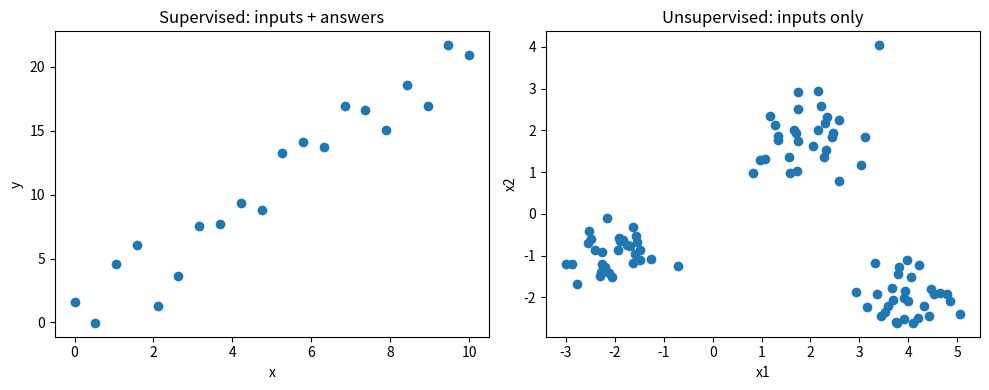
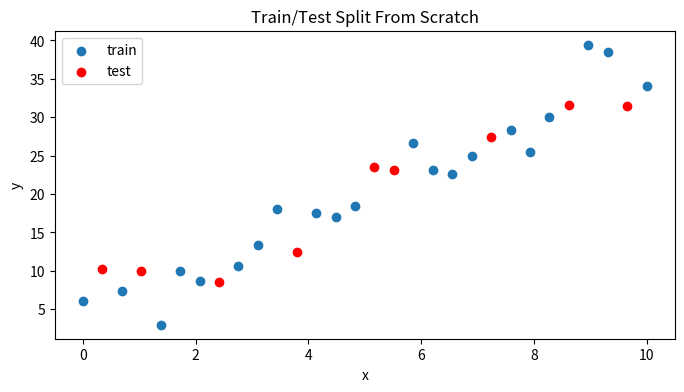
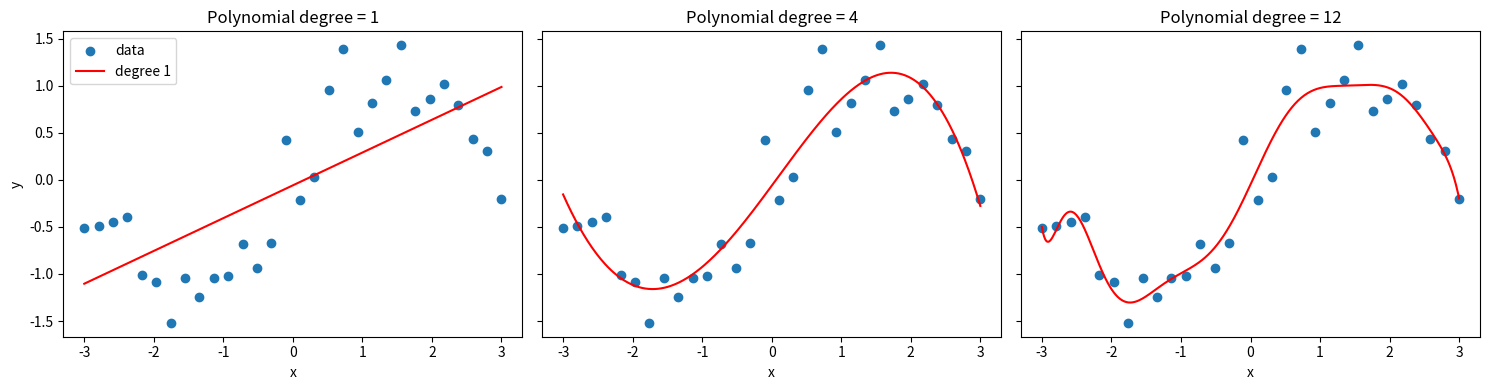
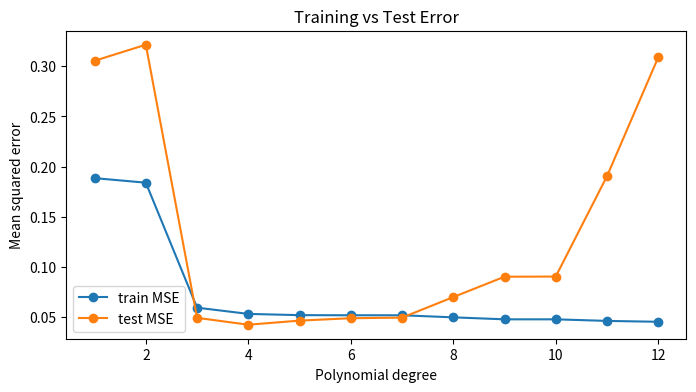
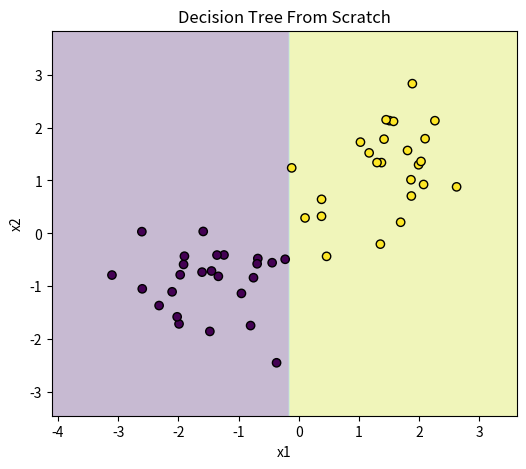
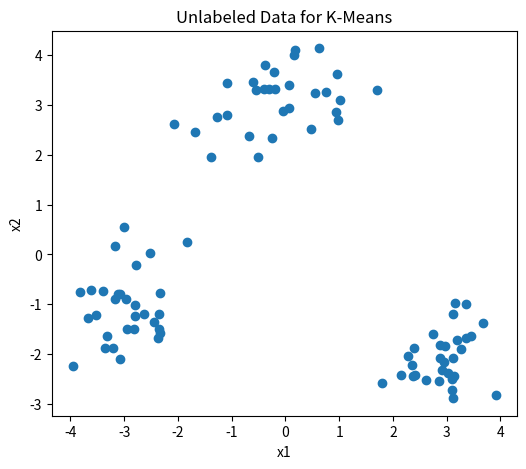
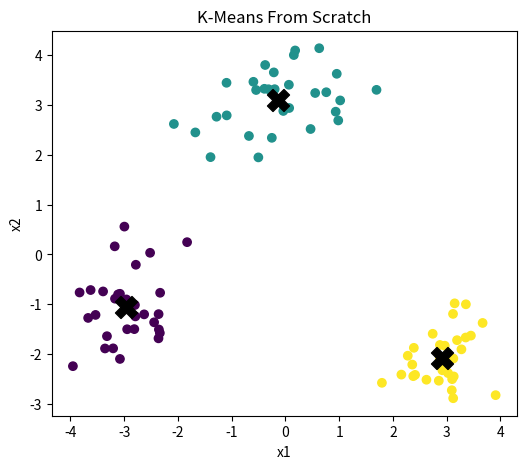
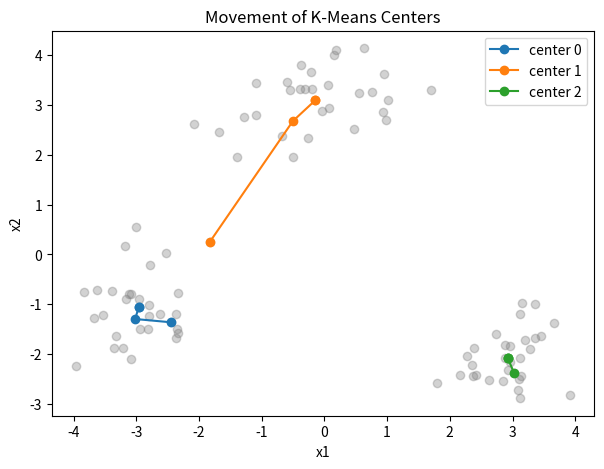

Write the Python code that produced these figures, in order.
import numpy as np
import matplotlib.pyplot as plt
from collections import Counter

np.set_printoptions(suppress=True, precision=3)
rng = np.random.default_rng(42)

fig, axes = plt.subplots(1, 2, figsize=(10, 4))

# Supervised toy example
x_sup = np.linspace(0, 10, 20)
y_sup = 2 * x_sup + 1 + rng.normal(0, 2, size=len(x_sup))
axes[0].scatter(x_sup, y_sup)
axes[0].set_title("Supervised: inputs + answers")
axes[0].set_xlabel("x")
axes[0].set_ylabel("y")

# Unsupervised toy example
cluster1 = rng.normal(loc=[-2, -1], scale=0.6, size=(30, 2))
cluster2 = rng.normal(loc=[2, 2], scale=0.7, size=(30, 2))
cluster3 = rng.normal(loc=[4, -2], scale=0.5, size=(30, 2))
X_unsup = np.vstack([cluster1, cluster2, cluster3])

axes[1].scatter(X_unsup[:, 0], X_unsup[:, 1])
axes[1].set_title("Unsupervised: inputs only")
axes[1].set_xlabel("x1")
axes[1].set_ylabel("x2")

plt.tight_layout()
plt.show()

def train_test_split_from_scratch(X, y, test_size=0.3, seed=42):
    rng_local = np.random.default_rng(seed)
    indices = np.arange(len(X))
    rng_local.shuffle(indices)

    test_count = int(len(X) * test_size)
    test_idx = indices[:test_count]
    train_idx = indices[test_count:]

    return X[train_idx], X[test_idx], y[train_idx], y[test_idx]

X = np.linspace(0, 10, 30).reshape(-1, 1)
y = 3 * X[:, 0] + 5 + rng.normal(0, 3, size=len(X))

X_train, X_test, y_train, y_test = train_test_split_from_scratch(X, y, test_size=0.3, seed=1)

plt.figure(figsize=(8, 4))
plt.scatter(X_train[:, 0], y_train, label="train")
plt.scatter(X_test[:, 0], y_test, label="test", color="red")
plt.title("Train/Test Split From Scratch")
plt.xlabel("x")
plt.ylabel("y")
plt.legend()
plt.show()

print("Training examples:", len(X_train))
print("Test examples:", len(X_test))

def make_polynomial_features(x, degree):
    x = np.asarray(x).reshape(-1)
    cols = [np.ones_like(x)]
    for d in range(1, degree + 1):
        cols.append(x ** d)
    return np.column_stack(cols)

def fit_polynomial_regression(x, y, degree):
    X_poly = make_polynomial_features(x, degree)
    w = np.linalg.pinv(X_poly) @ y
    return w

def predict_polynomial(x, w):
    degree = len(w) - 1
    X_poly = make_polynomial_features(x, degree)
    return X_poly @ w

x = np.linspace(-3, 3, 30)
y = np.sin(x) + rng.normal(0, 0.25, size=len(x))

x_plot = np.linspace(-3, 3, 400)

degrees = [1, 4, 12]
fig, axes = plt.subplots(1, 3, figsize=(15, 4), sharey=True)

for ax, degree in zip(axes, degrees):
    w = fit_polynomial_regression(x, y, degree)
    y_pred = predict_polynomial(x_plot, w)
    ax.scatter(x, y, label="data")
    ax.plot(x_plot, y_pred, color="red", label=f"degree {degree}")
    ax.set_title(f"Polynomial degree = {degree}")
    ax.set_xlabel("x")

axes[0].set_ylabel("y")
axes[0].legend()
plt.tight_layout()
plt.show()

def mean_squared_error(y_true, y_pred):
    y_true = np.asarray(y_true)
    y_pred = np.asarray(y_pred)
    return np.mean((y_true - y_pred) ** 2)

x2 = np.linspace(-3, 3, 60)
y2 = np.sin(x2) + rng.normal(0, 0.25, size=len(x2))

X2 = x2.reshape(-1, 1)
X2_train, X2_test, y2_train, y2_test = train_test_split_from_scratch(X2, y2, test_size=0.35, seed=7)

candidate_degrees = list(range(1, 13))
train_errors = []
test_errors = []

for degree in candidate_degrees:
    w = fit_polynomial_regression(X2_train[:, 0], y2_train, degree)
    train_pred = predict_polynomial(X2_train[:, 0], w)
    test_pred = predict_polynomial(X2_test[:, 0], w)
    train_errors.append(mean_squared_error(y2_train, train_pred))
    test_errors.append(mean_squared_error(y2_test, test_pred))

plt.figure(figsize=(8, 4))
plt.plot(candidate_degrees, train_errors, marker="o", label="train MSE")
plt.plot(candidate_degrees, test_errors, marker="o", label="test MSE")
plt.xlabel("Polynomial degree")
plt.ylabel("Mean squared error")
plt.title("Training vs Test Error")
plt.legend()
plt.show()

def gini_impurity(y):
    if len(y) == 0:
        return 0.0
    counts = Counter(y)
    probs = [count / len(y) for count in counts.values()]
    return 1.0 - sum(p ** 2 for p in probs)

def best_split(X, y):
    n_samples, n_features = X.shape
    best_feature = None
    best_threshold = None
    best_score = float("inf")

    for feature in range(n_features):
        values = np.unique(X[:, feature])
        if len(values) == 1:
            continue

        thresholds = (values[:-1] + values[1:]) / 2

        for threshold in thresholds:
            left_mask = X[:, feature] <= threshold
            right_mask = ~left_mask

            y_left = y[left_mask]
            y_right = y[right_mask]

            if len(y_left) == 0 or len(y_right) == 0:
                continue

            score = (
                len(y_left) / len(y) * gini_impurity(y_left)
                + len(y_right) / len(y) * gini_impurity(y_right)
            )

            if score < best_score:
                best_score = score
                best_feature = feature
                best_threshold = threshold

    return best_feature, best_threshold, best_score

def majority_class(y):
    return Counter(y).most_common(1)[0][0]

def build_tree(X, y, depth=0, max_depth=3):
    if len(set(y)) == 1:
        return {"type": "leaf", "class": y[0]}

    if depth >= max_depth or len(X) < 2:
        return {"type": "leaf", "class": majority_class(y)}

    feature, threshold, score = best_split(X, y)
    if feature is None:
        return {"type": "leaf", "class": majority_class(y)}

    left_mask = X[:, feature] <= threshold
    right_mask = ~left_mask

    left_tree = build_tree(X[left_mask], y[left_mask], depth + 1, max_depth)
    right_tree = build_tree(X[right_mask], y[right_mask], depth + 1, max_depth)

    return {
        "type": "node",
        "feature": feature,
        "threshold": threshold,
        "left": left_tree,
        "right": right_tree,
    }

def predict_one_tree(tree, x):
    if tree["type"] == "leaf":
        return tree["class"]
    if x[tree["feature"]] <= tree["threshold"]:
        return predict_one_tree(tree["left"], x)
    return predict_one_tree(tree["right"], x)

def predict_tree(tree, X):
    return np.array([predict_one_tree(tree, x) for x in X])

def print_tree(tree, feature_names=None, indent=""):
    if tree["type"] == "leaf":
        print(indent + f"Predict class {tree['class']}")
        return
    fname = f"x[{tree['feature']}]" if feature_names is None else feature_names[tree["feature"]]
    print(indent + f"if {fname} <= {tree['threshold']:.3f}:")
    print_tree(tree["left"], feature_names, indent + "  ")
    print(indent + "else:")
    print_tree(tree["right"], feature_names, indent + "  ")

class0 = rng.normal(loc=[-1.5, -1.0], scale=0.7, size=(25, 2))
class1 = rng.normal(loc=[1.5, 1.2], scale=0.7, size=(25, 2))
X_cls = np.vstack([class0, class1])
y_cls = np.array([0] * len(class0) + [1] * len(class1))

tree = build_tree(X_cls, y_cls, max_depth=3)

print("Learned tree:")
print_tree(tree, feature_names=["x1", "x2"])

preds = predict_tree(tree, X_cls)
accuracy = np.mean(preds == y_cls)
print(f"Training accuracy: {accuracy:.3f}")

def plot_decision_boundary(tree, X, y, title="Decision Tree From Scratch"):
    x1_min, x1_max = X[:, 0].min() - 1, X[:, 0].max() + 1
    x2_min, x2_max = X[:, 1].min() - 1, X[:, 1].max() + 1

    xx1, xx2 = np.meshgrid(
        np.linspace(x1_min, x1_max, 300),
        np.linspace(x2_min, x2_max, 300),
    )

    grid = np.c_[xx1.ravel(), xx2.ravel()]
    zz = predict_tree(tree, grid).reshape(xx1.shape)

    plt.figure(figsize=(6, 5))
    plt.contourf(xx1, xx2, zz, alpha=0.3)
    plt.scatter(X[:, 0], X[:, 1], c=y, edgecolor="black")
    plt.title(title)
    plt.xlabel("x1")
    plt.ylabel("x2")
    plt.show()

plot_decision_boundary(tree, X_cls, y_cls)

def pairwise_squared_distances(X, centers):
    return np.sum((X[:, None, :] - centers[None, :, :]) ** 2, axis=2)

def kmeans_from_scratch(X, k, max_iters=20, seed=42):
    rng_local = np.random.default_rng(seed)

    init_indices = rng_local.choice(len(X), size=k, replace=False)
    centers = X[init_indices].copy()

    history = [centers.copy()]

    for _ in range(max_iters):
        distances = pairwise_squared_distances(X, centers)
        labels = np.argmin(distances, axis=1)

        new_centers = np.array([
            X[labels == cluster_id].mean(axis=0) if np.any(labels == cluster_id) else centers[cluster_id]
            for cluster_id in range(k)
        ])

        history.append(new_centers.copy())

        if np.allclose(new_centers, centers):
            break

        centers = new_centers

    return centers, labels, history

c1 = rng.normal(loc=[-3, -1], scale=0.6, size=(30, 2))
c2 = rng.normal(loc=[0, 3], scale=0.7, size=(30, 2))
c3 = rng.normal(loc=[3, -2], scale=0.5, size=(30, 2))
X_km = np.vstack([c1, c2, c3])

plt.figure(figsize=(6, 5))
plt.scatter(X_km[:, 0], X_km[:, 1])
plt.title("Unlabeled Data for K-Means")
plt.xlabel("x1")
plt.ylabel("x2")
plt.show()

centers, labels, history = kmeans_from_scratch(X_km, k=3, max_iters=15, seed=3)

plt.figure(figsize=(6, 5))
plt.scatter(X_km[:, 0], X_km[:, 1], c=labels)
plt.scatter(centers[:, 0], centers[:, 1], marker="X", s=250, color="black")
plt.title("K-Means From Scratch")
plt.xlabel("x1")
plt.ylabel("x2")
plt.show()

plt.figure(figsize=(7, 5))
plt.scatter(X_km[:, 0], X_km[:, 1], alpha=0.35, color="gray")

for cluster_id in range(len(history[0])):
    path = np.array([centers_step[cluster_id] for centers_step in history])
    plt.plot(path[:, 0], path[:, 1], marker="o", label=f"center {cluster_id}")

plt.title("Movement of K-Means Centers")
plt.xlabel("x1")
plt.ylabel("x2")
plt.legend()
plt.show()

print("Number of iterations stored:", len(history) - 1)
